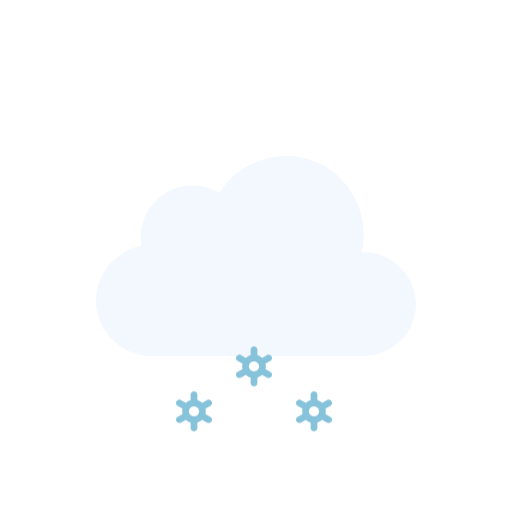
t = 0.00 s
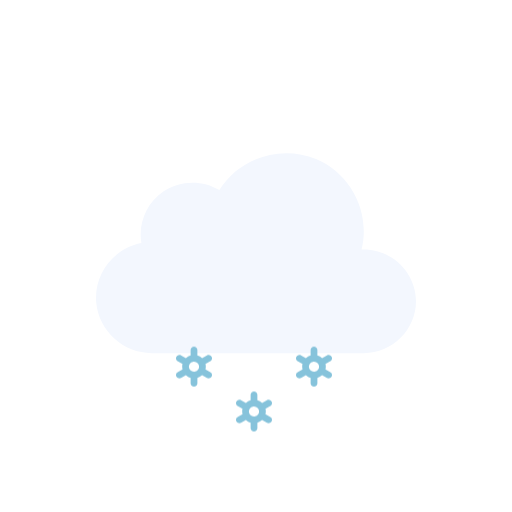
t = 0.50 s
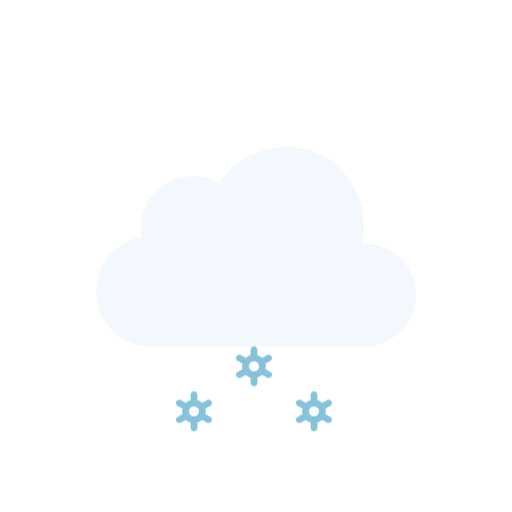
t = 1.00 s
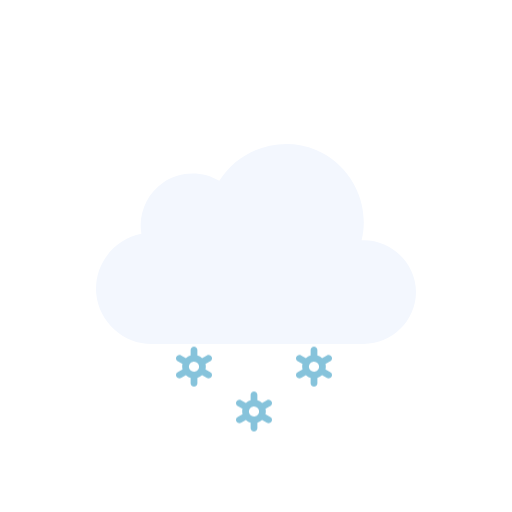
t = 1.50 s
t = 2.00 s: frame unchanged from t = 1.00 s, image omitted
t = 2.50 s: frame unchanged from t = 0.50 s, image omitted

The animated SVG that drew these frames (rendered in a browser with its animation timeline set to each time). Animation: 1 SMIL element (animateTransform=1), 3 CSS @keyframes rules; one cycle of 3.00 s, repeats indefinitely.

<svg xmlns="http://www.w3.org/2000/svg" viewBox="0 0 128 128" fill="none">
<style>
@keyframes k0 { 0% { transform: translate(0px, 13.8327px); opacity: 1 } 5% { transform: translate(0px, 15.2965px); opacity: 1 } 7.5% { transform: translate(0px, 16.0284px); opacity: 0.8333 } 20% { transform: translate(0px, 20px); opacity: 0 } 20.1% { transform: translate(0px, 0px); opacity: 0.0067 } 32.5% { transform: translate(0px, 0.5197px); opacity: 0.8333 } 35% { transform: translate(0px, 0.7896px); opacity: 1 } 45% { transform: translate(0px, 1.8693px); opacity: 1 } 57.5% { transform: translate(0px, 3.8404px); opacity: 1 } 70% { transform: translate(0px, 6.3071px); opacity: 1 } 82.5% { transform: translate(0px, 9.1893px); opacity: 1 } 95% { transform: translate(0px, 12.4372px); opacity: 1 } 100% { transform: translate(0px, 13.8327px); opacity: 1 } }
.k0 { animation: k0 1s linear infinite }
@keyframes k1 { 0% { transform: translate(0px, 2.5915px); opacity: 1 } 7.5% { transform: translate(0px, 3.8404px); opacity: 1 } 20% { transform: translate(0px, 6.3071px); opacity: 1 } 32.5% { transform: translate(0px, 9.1893px); opacity: 1 } 45% { transform: translate(0px, 12.4372px); opacity: 1 } 55% { transform: translate(0px, 15.3102px); opacity: 1 } 57.5% { transform: translate(0px, 16.0284px); opacity: 0.8333 } 70% { transform: translate(0px, 20px); opacity: 0 } 70.1% { transform: translate(0px, 0px); opacity: 0.0067 } 82.5% { transform: translate(0px, 0.5197px); opacity: 0.8333 } 85% { transform: translate(0px, 0.7896px); opacity: 1 } 95% { transform: translate(0px, 1.8693px); opacity: 1 } 100% { transform: translate(0px, 2.5915px); opacity: 1 } }
.k1 { animation: k1 1s linear infinite }
@keyframes k2 { 0% { transform: translate(0px, 13.8327px); opacity: 1 } 5% { transform: translate(0px, 15.2965px); opacity: 1 } 7.5% { transform: translate(0px, 16.0284px); opacity: 0.8333 } 20% { transform: translate(0px, 20px); opacity: 0 } 20.1% { transform: translate(0px, 0px); opacity: 0.0067 } 32.5% { transform: translate(0px, 0.5197px); opacity: 0.8333 } 35% { transform: translate(0px, 0.7896px); opacity: 1 } 45% { transform: translate(0px, 1.8693px); opacity: 1 } 57.5% { transform: translate(0px, 3.8404px); opacity: 1 } 70% { transform: translate(0px, 6.3071px); opacity: 1 } 82.5% { transform: translate(0px, 9.1893px); opacity: 1 } 95% { transform: translate(0px, 12.4372px); opacity: 1 } 100% { transform: translate(0px, 13.8327px); opacity: 1 } }
.k2 { animation: k2 1s linear infinite }
</style><g id="snow" clip-path="url(#clip0_2045_39686)">
<g id="Sky">
<g id="Clouds">
<g id="Cloud">
<path id="Cloud_2" d="M90.3886 63.0856C92.6838 53.8819 87.7408 44.1357 79.0085 40.4822C70.2653 36.8242 59.8277 40.1375 54.8372 48.2115C50.5363 45.625 44.9752 45.7781 40.8239 48.5991C36.6832 51.4128 34.4996 56.5143 35.3499 61.4539C28.3926 62.7685 23.3934 69.3393 24.0614 76.4076C24.7297 83.4776 30.8718 89.0018 37.9534 89C55.6066 89 73.306 89 90.9767 89C98.0446 89 104 83.1189 104 76.0281C104 68.7015 97.6775 62.7674 90.3886 63.0856Z" fill="#F3F7FE" />
</g>
<animateTransform attributeName="transform" type="translate" values="0 0;0 -0.0933;0 -0.3875;0 -0.8783;0 -1.5;0 -2.1217;0 -2.6125;0 -2.9067;0 -3;0 -2.9067;0 -2.6125;0 -2.1217;0 -1.5;0 -0.8783;0 -0.3875;0 -0.0933;0 0" dur="3s" repeatCount="indefinite" calcMode="linear" /></g>
</g>
<g id="Precipitation">
<g id="Snowflakes">
<path id="Snowflake 1" d="M52.5781 90.366L51.3735 89.6775C51.4794 89.2326 51.4786 88.7687 51.3708 88.3241L52.5781 87.6345C52.6738 87.5805 52.7577 87.5079 52.8252 87.421C52.8926 87.3342 52.9423 87.2347 52.9711 87.1284C52.9998 87.0221 53.0071 86.9112 52.9926 86.802C52.9782 86.6928 52.9422 86.5876 52.8868 86.4926C52.7732 86.2998 52.5886 86.1597 52.3728 86.1025C52.157 86.0452 51.9276 86.0754 51.7339 86.1866L50.5278 86.8763C50.1931 86.5586 49.7868 86.3264 49.3437 86.1995V84.8202C49.3368 84.6003 49.245 84.3918 49.0875 84.2387C48.93 84.0856 48.7192 84 48.4998 84C48.2805 84 48.0699 84.0856 47.9124 84.2387C47.7548 84.3918 47.6628 84.6003 47.656 84.8202V86.1995C47.214 86.3289 46.8081 86.5598 46.4706 86.874L45.2662 86.1853C45.0724 86.0742 44.8428 86.044 44.627 86.1013C44.4113 86.1585 44.2267 86.2986 44.113 86.4913C44.0576 86.5864 44.0217 86.6916 44.0072 86.8007C43.9928 86.9099 44 87.0209 44.0288 87.1271C44.0575 87.2334 44.1072 87.3329 44.1747 87.4198C44.2421 87.5067 44.326 87.5792 44.4217 87.6332L45.6264 88.3216C45.5204 88.7666 45.5213 89.2305 45.629 89.675L44.4217 90.3647C44.326 90.4187 44.2421 90.4912 44.1747 90.5781C44.1072 90.665 44.0575 90.7645 44.0288 90.8708C44 90.9771 43.9928 91.088 44.0072 91.1972C44.0217 91.3063 44.0576 91.4115 44.113 91.5066C44.2267 91.6992 44.4113 91.8392 44.627 91.8965C44.8428 91.9537 45.0724 91.9236 45.2662 91.8126L46.4721 91.1229C46.8063 91.4409 47.2128 91.6726 47.6562 91.7979V93.1798C47.6631 93.3997 47.755 93.6082 47.9126 93.7613C48.0701 93.9144 48.2807 94 48.5 94C48.7194 94 48.9302 93.9144 49.0877 93.7613C49.2452 93.6082 49.337 93.3997 49.3439 93.1798V91.7975C49.7853 91.6683 50.1907 91.4378 50.5278 91.1242L51.7341 91.8138C51.9278 91.9248 52.1573 91.955 52.373 91.8977C52.5888 91.8405 52.7733 91.7005 52.887 91.5079C52.9424 91.4128 52.9784 91.3076 52.9928 91.1984C53.0073 91.0892 52.9998 90.9783 52.9711 90.872C52.9423 90.7657 52.8929 90.6662 52.8254 90.5793C52.7579 90.4925 52.6738 90.4199 52.5781 90.366ZM47.8664 90.0861C47.7229 90.005 47.5968 89.8961 47.4956 89.7657C47.3944 89.6353 47.3202 89.486 47.2771 89.3266C47.2339 89.1671 47.2228 89.0007 47.2443 88.8369C47.2658 88.6731 47.3197 88.5152 47.4026 88.3724C47.5735 88.084 47.8503 87.8743 48.1736 87.7883C48.497 87.7023 48.8411 87.747 49.1321 87.9126C49.2756 87.9938 49.4016 88.1027 49.5028 88.2331C49.604 88.3635 49.6782 88.5127 49.7214 88.6722C49.7645 88.8316 49.7757 88.9981 49.7541 89.1619C49.7326 89.3257 49.6787 89.4836 49.5958 89.6263C49.425 89.9149 49.1482 90.1247 48.8248 90.2108C48.5014 90.2969 48.1574 90.2523 47.8664 90.0867V90.0861Z" fill="#86C3DB" opacity="0" class="k0" />
<path id="Snowflake 2" d="M67.5781 90.366L66.3735 89.6775C66.4794 89.2326 66.4786 88.7687 66.3708 88.3241L67.5781 87.6345C67.6738 87.5805 67.7577 87.5079 67.8252 87.421C67.8926 87.3342 67.9423 87.2347 67.9711 87.1284C67.9998 87.0221 68.0071 86.9112 67.9926 86.802C67.9782 86.6928 67.9422 86.5876 67.8868 86.4926C67.7732 86.2998 67.5886 86.1597 67.3728 86.1025C67.157 86.0452 66.9276 86.0754 66.7339 86.1866L65.5278 86.8763C65.1931 86.5586 64.7868 86.3264 64.3437 86.1995V84.8202C64.3368 84.6003 64.245 84.3918 64.0875 84.2387C63.93 84.0856 63.7192 84 63.4998 84C63.2805 84 63.0699 84.0856 62.9124 84.2387C62.7548 84.3918 62.6628 84.6003 62.656 84.8202V86.1995C62.214 86.3289 61.8081 86.5598 61.4706 86.874L60.2662 86.1853C60.0724 86.0742 59.8428 86.044 59.627 86.1013C59.4113 86.1585 59.2267 86.2986 59.113 86.4913C59.0576 86.5864 59.0217 86.6916 59.0072 86.8007C58.9928 86.9099 59 87.0209 59.0288 87.1271C59.0575 87.2334 59.1072 87.3329 59.1747 87.4198C59.2421 87.5067 59.326 87.5792 59.4217 87.6332L60.6264 88.3216C60.5204 88.7666 60.5213 89.2305 60.629 89.675L59.4217 90.3647C59.326 90.4187 59.2421 90.4912 59.1747 90.5781C59.1072 90.665 59.0575 90.7645 59.0288 90.8708C59 90.9771 58.9928 91.088 59.0072 91.1972C59.0217 91.3063 59.0576 91.4115 59.113 91.5066C59.2267 91.6992 59.4113 91.8392 59.627 91.8965C59.8428 91.9537 60.0724 91.9236 60.2662 91.8126L61.4721 91.1229C61.8063 91.4409 62.2128 91.6726 62.6562 91.7979V93.1798C62.6631 93.3997 62.755 93.6082 62.9126 93.7613C63.0701 93.9144 63.2807 94 63.5 94C63.7194 94 63.9302 93.9144 64.0877 93.7613C64.2452 93.6082 64.337 93.3997 64.3439 93.1798V91.7975C64.7853 91.6683 65.1907 91.4378 65.5278 91.1242L66.7341 91.8138C66.9278 91.9248 67.1573 91.955 67.373 91.8977C67.5888 91.8405 67.7733 91.7005 67.887 91.5079C67.9424 91.4128 67.9784 91.3076 67.9928 91.1984C68.0073 91.0892 67.9998 90.9783 67.9711 90.872C67.9423 90.7657 67.8929 90.6662 67.8254 90.5793C67.7579 90.4925 67.6738 90.4199 67.5781 90.366ZM62.8664 90.0861C62.7229 90.005 62.5968 89.8961 62.4956 89.7657C62.3944 89.6353 62.3202 89.486 62.2771 89.3266C62.2339 89.1671 62.2228 89.0007 62.2443 88.8369C62.2658 88.6731 62.3197 88.5152 62.4026 88.3724C62.5735 88.084 62.8503 87.8743 63.1736 87.7883C63.497 87.7023 63.8411 87.747 64.1321 87.9126C64.2756 87.9938 64.4016 88.1027 64.5028 88.2331C64.604 88.3635 64.6782 88.5127 64.7214 88.6722C64.7645 88.8316 64.7757 88.9981 64.7541 89.1619C64.7326 89.3257 64.6787 89.4836 64.5958 89.6263C64.425 89.9149 64.1482 90.1247 63.8248 90.2108C63.5014 90.2969 63.1574 90.2523 62.8664 90.0867V90.0861Z" fill="#86C3DB" opacity="0" class="k1" />
<path id="Snowflake 3" d="M82.5781 90.366L81.3735 89.6775C81.4794 89.2326 81.4786 88.7687 81.3708 88.3241L82.5781 87.6345C82.6738 87.5805 82.7577 87.5079 82.8252 87.421C82.8926 87.3342 82.9423 87.2347 82.9711 87.1284C82.9998 87.0221 83.0071 86.9112 82.9926 86.802C82.9782 86.6928 82.9422 86.5876 82.8868 86.4926C82.7732 86.2998 82.5886 86.1597 82.3728 86.1025C82.157 86.0452 81.9276 86.0754 81.7339 86.1866L80.5278 86.8763C80.1931 86.5586 79.7868 86.3264 79.3437 86.1995V84.8202C79.3368 84.6003 79.245 84.3918 79.0875 84.2387C78.93 84.0856 78.7192 84 78.4998 84C78.2805 84 78.0699 84.0856 77.9124 84.2387C77.7548 84.3918 77.6628 84.6003 77.656 84.8202V86.1995C77.214 86.3289 76.8081 86.5598 76.4706 86.874L75.2662 86.1853C75.0724 86.0742 74.8428 86.044 74.627 86.1013C74.4113 86.1585 74.2267 86.2986 74.113 86.4913C74.0576 86.5864 74.0217 86.6916 74.0072 86.8007C73.9928 86.9099 74 87.0209 74.0288 87.1271C74.0575 87.2334 74.1072 87.3329 74.1747 87.4198C74.2421 87.5067 74.326 87.5792 74.4217 87.6332L75.6264 88.3216C75.5204 88.7666 75.5213 89.2305 75.629 89.675L74.4217 90.3647C74.326 90.4187 74.2421 90.4912 74.1747 90.5781C74.1072 90.665 74.0575 90.7645 74.0288 90.8708C74 90.9771 73.9928 91.088 74.0072 91.1972C74.0217 91.3063 74.0576 91.4115 74.113 91.5066C74.2267 91.6992 74.4113 91.8392 74.627 91.8965C74.8428 91.9537 75.0724 91.9236 75.2662 91.8126L76.4721 91.1229C76.8063 91.4409 77.2128 91.6726 77.6562 91.7979V93.1798C77.6631 93.3997 77.755 93.6082 77.9126 93.7613C78.0701 93.9144 78.2807 94 78.5 94C78.7194 94 78.9302 93.9144 79.0877 93.7613C79.2452 93.6082 79.337 93.3997 79.3439 93.1798V91.7975C79.7853 91.6683 80.1907 91.4378 80.5278 91.1242L81.7341 91.8138C81.9278 91.9248 82.1573 91.955 82.373 91.8977C82.5888 91.8405 82.7733 91.7005 82.887 91.5079C82.9424 91.4128 82.9784 91.3076 82.9928 91.1984C83.0073 91.0892 82.9998 90.9783 82.9711 90.872C82.9423 90.7657 82.8929 90.6662 82.8254 90.5793C82.7579 90.4925 82.6738 90.4199 82.5781 90.366ZM77.8664 90.0861C77.7229 90.005 77.5968 89.8961 77.4956 89.7657C77.3944 89.6353 77.3202 89.486 77.2771 89.3266C77.2339 89.1671 77.2228 89.0007 77.2443 88.8369C77.2658 88.6731 77.3197 88.5152 77.4026 88.3724C77.5735 88.084 77.8503 87.8743 78.1736 87.7883C78.497 87.7023 78.8411 87.747 79.1321 87.9126C79.2756 87.9938 79.4016 88.1027 79.5028 88.2331C79.604 88.3635 79.6782 88.5127 79.7214 88.6722C79.7645 88.8316 79.7757 88.9981 79.7541 89.1619C79.7326 89.3257 79.6787 89.4836 79.5958 89.6263C79.425 89.9149 79.1482 90.1247 78.8248 90.2108C78.5014 90.2969 78.1574 90.2523 77.8664 90.0867V90.0861Z" fill="#86C3DB" opacity="0" class="k2" />
</g>
</g>
</g>
<defs>
<clipPath id="clip0_2045_39686">
<rect width="128" height="128" fill="white" />
</clipPath>
</defs>
</svg>
